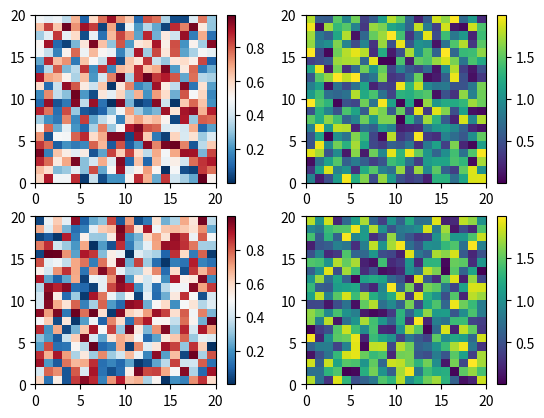

The script that saved this image:
import matplotlib.pyplot as plt
import numpy as np

fig, axs = plt.subplots(2, 2)
cm = ['RdBu_r', 'viridis']
for col in range(2):
    for row in range(2):
        ax = axs[row, col]
        pcm = ax.pcolormesh(np.random.random((20, 20)) * (col + 1),
                            cmap=cm[col])
        fig.colorbar(pcm, ax=ax)
plt.show()
